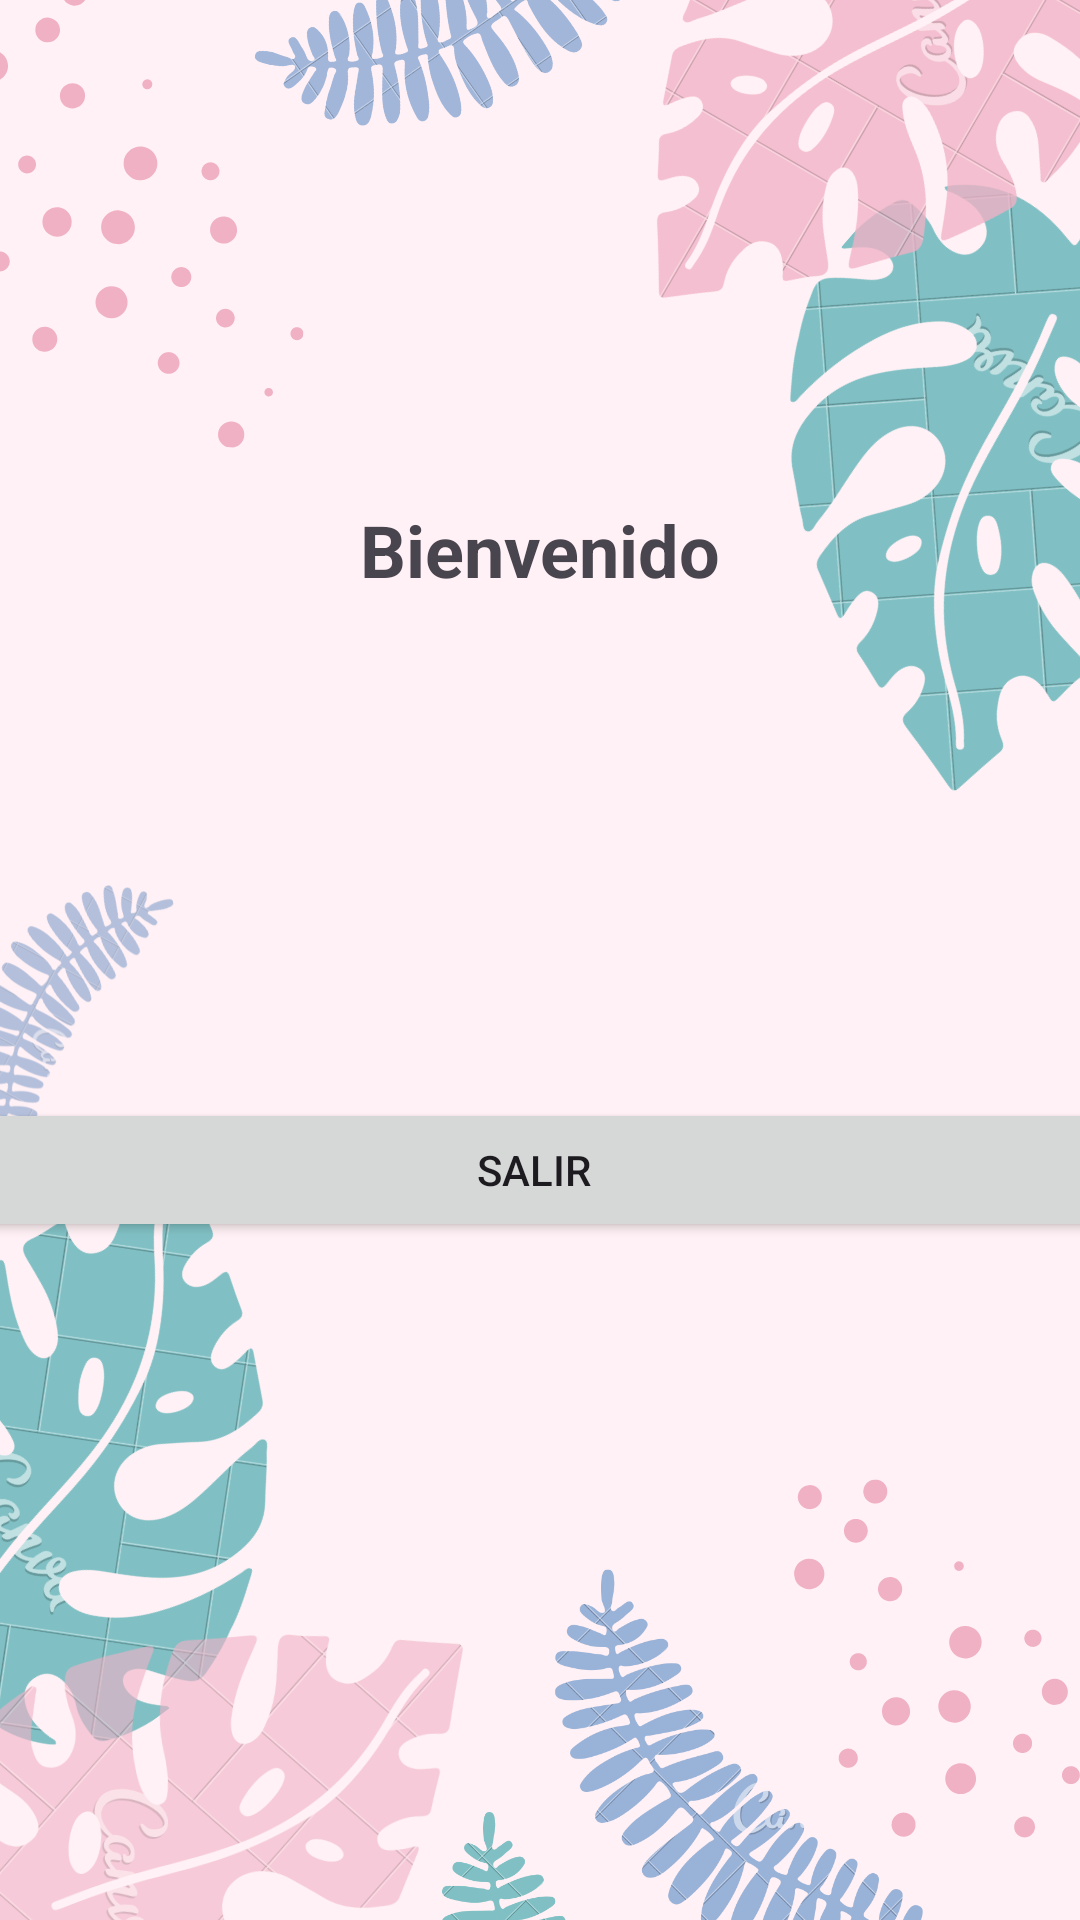

The Android layout XML behind this screen, and the referenced resources:
<!-- AndroidManifest.xml: application theme Theme.Pconocimientos -->
<!-- res/layout/activity_bienvenida.xml -->
<?xml version="1.0" encoding="utf-8"?>
<androidx.constraintlayout.widget.ConstraintLayout xmlns:android="http://schemas.android.com/apk/res/android"
    xmlns:app="http://schemas.android.com/apk/res-auto"
    xmlns:tools="http://schemas.android.com/tools"
    android:layout_width="match_parent"
    android:layout_height="match_parent">

    <ImageView
        android:id="@+id/imageView3"
        android:layout_width="wrap_content"
        android:layout_height="wrap_content"
        app:layout_constraintBottom_toBottomOf="parent"
        app:layout_constraintEnd_toEndOf="parent"
        app:layout_constraintHorizontal_bias="0.0"
        app:layout_constraintStart_toStartOf="parent"
        app:layout_constraintTop_toTopOf="parent"
        app:layout_constraintVertical_bias="0.0"
        app:srcCompat="@drawable/demo" />

    <TextView
        android:id="@+id/textView"
        android:layout_width="wrap_content"
        android:layout_height="wrap_content"
        android:text="Bienvenido"
        android:textSize="24sp"
        android:textStyle="bold"
        app:layout_constraintBottom_toTopOf="@+id/btn_salir"
        app:layout_constraintEnd_toEndOf="parent"
        app:layout_constraintStart_toStartOf="parent"
        app:layout_constraintTop_toTopOf="parent" />

    <Button
        android:id="@+id/btn_salir"
        android:layout_width="406dp"
        android:layout_height="wrap_content"
        android:layout_marginStart="160dp"
        android:layout_marginTop="366dp"
        android:layout_marginEnd="163dp"
        android:text="Salir"
        app:layout_constraintEnd_toEndOf="parent"
        app:layout_constraintHorizontal_bias="0.503"
        app:layout_constraintStart_toStartOf="parent"
        app:layout_constraintTop_toTopOf="@+id/imageView3" />
</androidx.constraintlayout.widget.ConstraintLayout>
<!-- resources referenced by this layout -->
<resources>
  <!-- drawable demo: png bitmap (drawable, 338632 bytes) -->
  <style name="Theme.Pconocimientos" parent="Base.Theme.Pconocimientos" />
  <style name="Base.Theme.Pconocimientos" parent="Theme.Material3.DayNight.NoActionBar">
          
          
      </style>
</resources>
